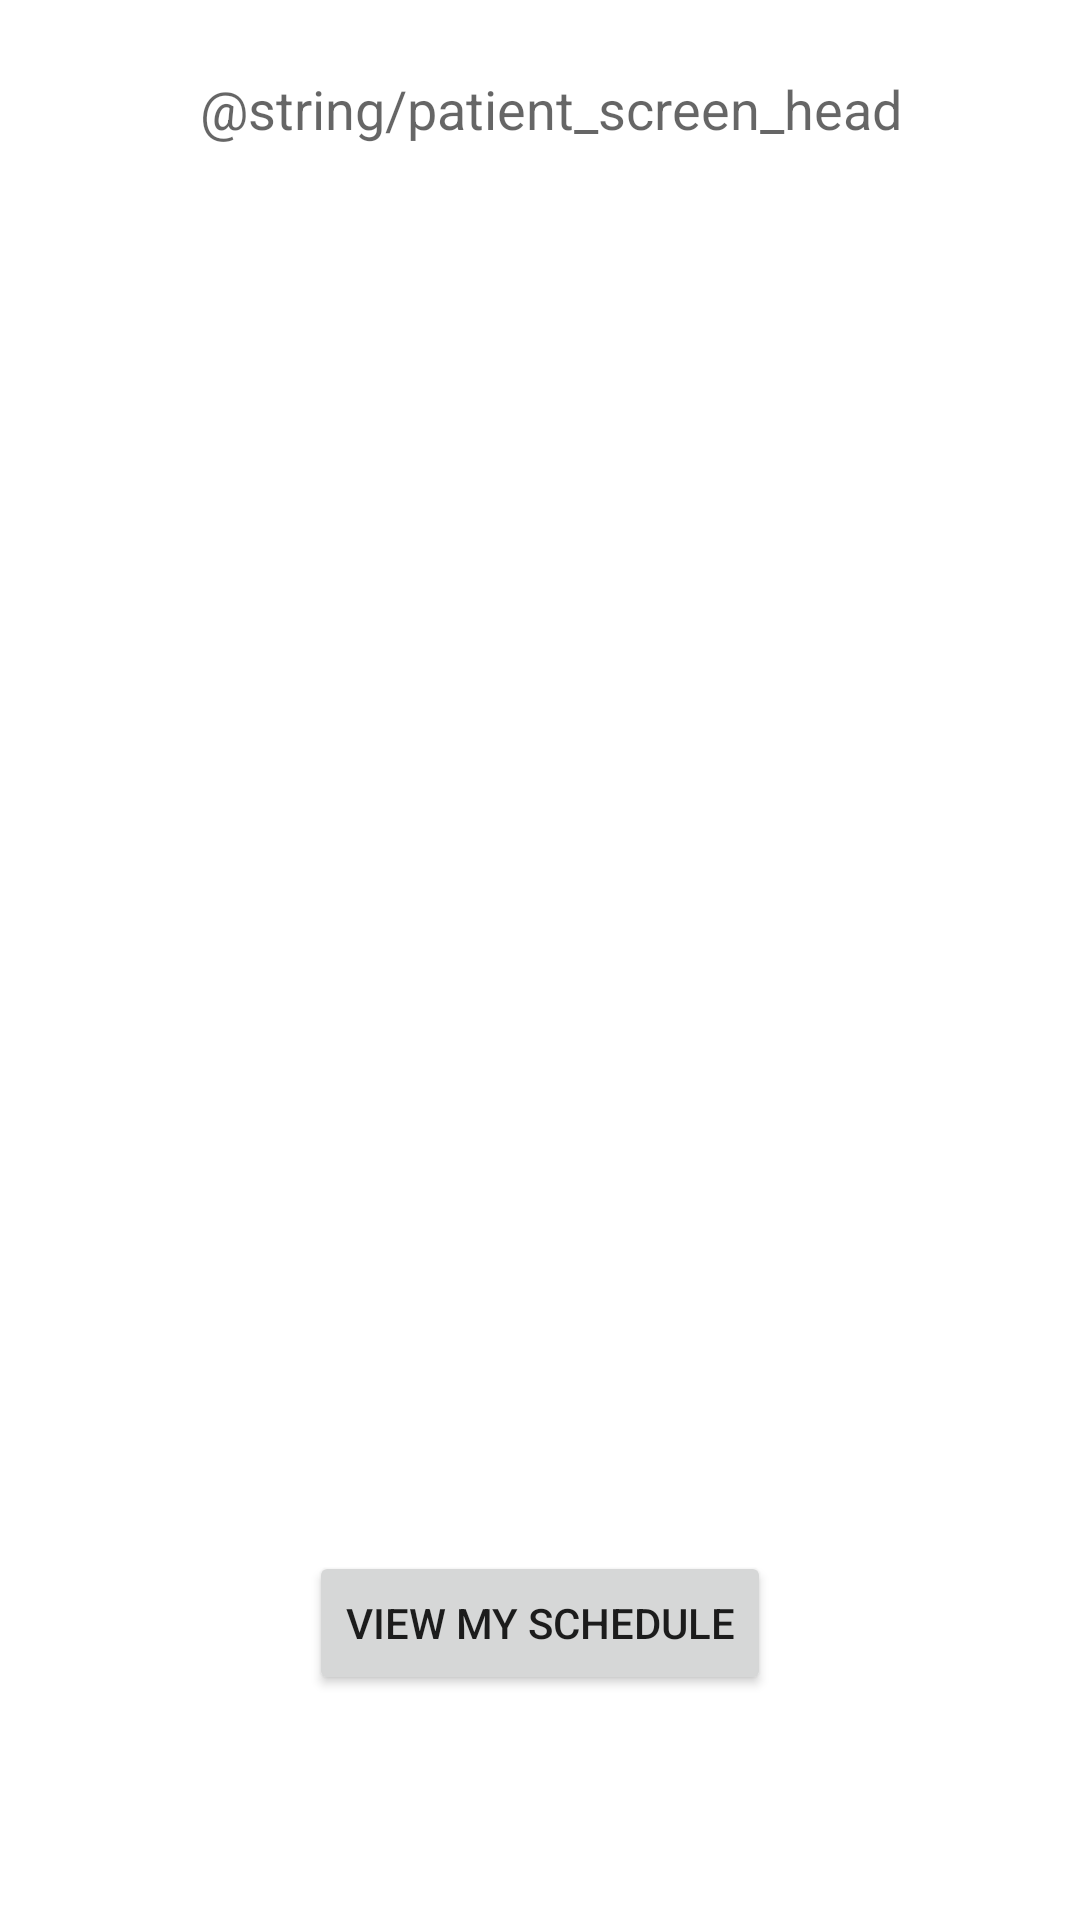

Reconstruct the res/layout file that produces this screen, plus the resources it refers to.
<!-- AndroidManifest.xml: application theme Theme.B07ProjectGroup4 -->
<!-- res/layout/activity_doctor_screen.xml -->
<?xml version="1.0" encoding="utf-8"?>
<androidx.constraintlayout.widget.ConstraintLayout xmlns:android="http://schemas.android.com/apk/res/android"
    xmlns:app="http://schemas.android.com/apk/res-auto"
    xmlns:tools="http://schemas.android.com/tools"
    android:layout_width="match_parent"
    android:layout_height="match_parent"
    tools:context=".DoctorScreenActivity">

    <TextView
        android:id="@+id/doctorPointer"
        android:layout_width="356dp"
        android:layout_height="46dp"
        android:layout_marginStart="24dp"
        android:layout_marginTop="24dp"
        android:layout_marginEnd="24dp"
        android:gravity="center_horizontal"
        android:text="@string/patient_screen_head"
        android:textAppearance="@style/TextAppearance.AppCompat.Medium"
        app:layout_constraintEnd_toEndOf="parent"
        app:layout_constraintHorizontal_bias="0.428"
        app:layout_constraintStart_toStartOf="parent"
        app:layout_constraintTop_toTopOf="parent" />

    <Button
        android:id="@+id/button"
        android:layout_width="wrap_content"
        android:layout_height="wrap_content"
        android:layout_marginBottom="75dp"
        android:onClick="view_schedule"
        android:text="VIEW MY SCHEDULE"
        app:layout_constraintBottom_toBottomOf="parent"
        app:layout_constraintEnd_toEndOf="parent"
        app:layout_constraintHorizontal_bias="0.5"
        app:layout_constraintStart_toStartOf="parent"
        app:layout_constraintTop_toBottomOf="@+id/display_appointment" />

    <ListView
        android:id="@+id/display_appointment"
        android:layout_width="0dp"
        android:layout_height="0dp"
        android:layout_marginStart="8dp"
        android:layout_marginTop="8dp"
        android:layout_marginEnd="8dp"
        app:layout_constraintBottom_toTopOf="@+id/button"
        app:layout_constraintEnd_toEndOf="parent"
        app:layout_constraintHorizontal_bias="0.0"
        app:layout_constraintStart_toStartOf="parent"
        app:layout_constraintTop_toBottomOf="@+id/doctorPointer"
        app:layout_constraintVertical_bias="0.222" />
</androidx.constraintlayout.widget.ConstraintLayout>
<!-- resources referenced by this layout -->
<resources>
  <style name="Theme.B07ProjectGroup4" parent="Theme.MaterialComponents.DayNight.DarkActionBar">
          
          <item name="colorPrimary">@color/purple_500</item>
          <item name="colorPrimaryVariant">@color/purple_700</item>
          <item name="colorOnPrimary">@color/white</item>
          
          <item name="colorSecondary">@color/teal_200</item>
          <item name="colorSecondaryVariant">@color/teal_700</item>
          <item name="colorOnSecondary">@color/black</item>
          
          <item name="android:statusBarColor" tools:targetApi="l">?attr/colorPrimaryVariant</item>
          
      </style>
  <!-- not gathered from this repository: default colours our renderer supplied (Android Studio template values) -->
  <color name="purple_500">#FF6200EE</color>
  <color name="purple_700">#FF3700B3</color>
  <color name="teal_200">#FF03DAC5</color>
  <color name="teal_700">#FF018786</color>
  <color name="black">#FF000000</color>
  <color name="white">#FFFFFFFF</color>
</resources>
